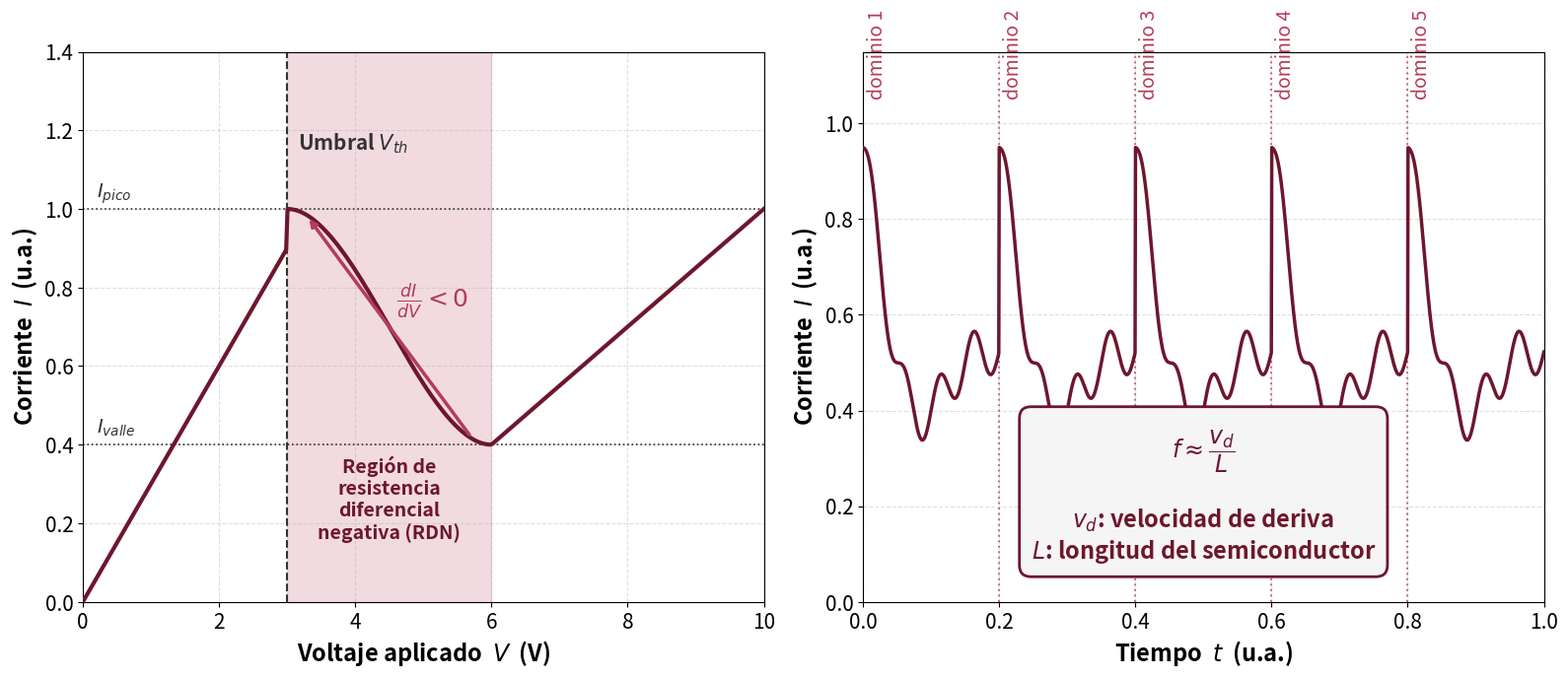

Python code for this plot:
import matplotlib.pyplot as plt
import numpy as np

# =========================================================
# PARÁMETROS FÍSICOS DEL DIODO GUNN
# =========================================================
V_umbral = 3.0
V_RDN_ini = 3.0
V_RDN_fin = 6.0
I_pico = 1.0
I_valle = 0.4

# =========================================================
# FIGURA CON DOS SUBPLOTS
# =========================================================
fig, (ax1, ax2) = plt.subplots(1, 2, figsize=(16, 7))

# =========================================================
# PANEL 1: CURVA I–V DEL DIODO GUNN
# =========================================================
V = np.linspace(0, 10, 500)

I = np.where(V < V_umbral, 0.3 * V, 0)

mascara_rdn = (V >= V_RDN_ini) & (V <= V_RDN_fin)
V_rdn = V[mascara_rdn]
t = (V_rdn - V_RDN_ini) / (V_RDN_fin - V_RDN_ini)
I_rdn = I_pico - (I_pico - I_valle) * (3*t**2 - 2*t**3)
I[mascara_rdn] = I_rdn

mascara_post = V > V_RDN_fin
I[mascara_post] = I_valle + 0.15 * (V[mascara_post] - V_RDN_fin)

ax1.plot(V, I, color="#6E162E", linewidth=3, zorder=3)

ax1.axvspan(V_RDN_ini, V_RDN_fin, color="#B43C5A", alpha=0.18, zorder=1)
ax1.text((V_RDN_ini + V_RDN_fin)/2, 0.15,
         "Región de\nresistencia\ndiferencial\nnegativa (RDN)",
         ha="center", va="bottom",
         fontsize=14, fontweight="bold", color="#6E162E")

ax1.axvline(V_umbral, color="#333333", linestyle="--", linewidth=1.5)
ax1.text(V_umbral + 0.15, 1.15, "Umbral $V_{th}$",
         fontsize=15, fontweight="bold", color="#333333")

ax1.axhline(I_pico, color="#333333", linestyle=":", linewidth=1.2)
ax1.text(0.2, I_pico + 0.03, "$I_{pico}$",
         fontsize=14, color="#333333")

ax1.axhline(I_valle, color="#333333", linestyle=":", linewidth=1.2)
ax1.text(0.2, I_valle + 0.03, "$I_{valle}$",
         fontsize=14, color="#333333")

ax1.annotate("", xy=(V_RDN_ini + 0.3, I_pico - 0.02),
             xytext=(V_RDN_fin - 0.3, I_valle + 0.02),
             arrowprops=dict(arrowstyle="-|>", lw=2.5, color="#B43C5A"))
ax1.text(4.6, 0.75, r"$\frac{dI}{dV} < 0$",
         fontsize=18, fontweight="bold", color="#B43C5A")

ax1.set_xlabel("Voltaje aplicado  $V$  (V)",
               fontsize=17, fontweight="bold")
ax1.set_ylabel("Corriente  $I$  (u.a.)",
               fontsize=17, fontweight="bold")
# ax1.set_title(...)   ← TÍTULO ELIMINADO
ax1.set_xlim(0, 10)
ax1.set_ylim(0, 1.4)
ax1.grid(True, linestyle="--", alpha=0.4)
ax1.tick_params(axis="both", labelsize=15)

# =========================================================
# PANEL 2: PULSOS DE CORRIENTE — SOLO 5 DOMINIOS
# =========================================================
N_DOMINIOS = 5
f_osc = N_DOMINIOS
t_max = N_DOMINIOS / f_osc
t = np.linspace(0, t_max, 1500)

periodo = 1 / f_osc

t_mod = np.mod(t, periodo) / periodo
I_pulsos = 0.5 + 0.45 * np.exp(-3*t_mod) * np.cos(2*np.pi*t_mod)

I_microondas = 0.05 * np.sin(2*np.pi*20*t)

I_total = I_pulsos + I_microondas

ax2.plot(t, I_total, color="#6E162E", linewidth=2.5, zorder=3)

for k in range(N_DOMINIOS):
    t_pulso = k * periodo
    ax2.axvline(t_pulso, color="#B43C5A", linestyle=":",
                linewidth=1.5, alpha=0.7)
    ax2.text(t_pulso + 0.005, 1.05, f"dominio {k+1}",
             fontsize=14, color="#B43C5A", rotation=90,
             va="bottom")

ax2.text(t_max/2, 0.22,
         r"$f \approx \dfrac{v_d}{L}$" + "\n\n" +
         r"$v_d$: velocidad de deriva" + "\n" +
         r"$L$: longitud del semiconductor",
         fontsize=17, fontweight="bold",
         color="#6E162E",
         ha="center", va="center",
         bbox=dict(boxstyle="round,pad=0.5",
                   facecolor="#F5F5F5",
                   edgecolor="#6E162E",
                   linewidth=2))

ax2.set_xlabel("Tiempo  $t$  (u.a.)",
               fontsize=17, fontweight="bold")
ax2.set_ylabel("Corriente  $I$  (u.a.)",
               fontsize=17, fontweight="bold")
# ax2.set_title(...)   ← TÍTULO ELIMINADO
ax2.set_xlim(0, t_max)
ax2.set_ylim(0, 1.15)
ax2.grid(True, linestyle="--", alpha=0.4)
ax2.tick_params(axis="both", labelsize=15)

# =========================================================
# SIN TÍTULO GENERAL
# =========================================================
# fig.suptitle(...)   ← TÍTULO GENERAL ELIMINADO

plt.tight_layout()
plt.savefig("diodo_gunn.png", dpi=200, bbox_inches="tight")
plt.show()
